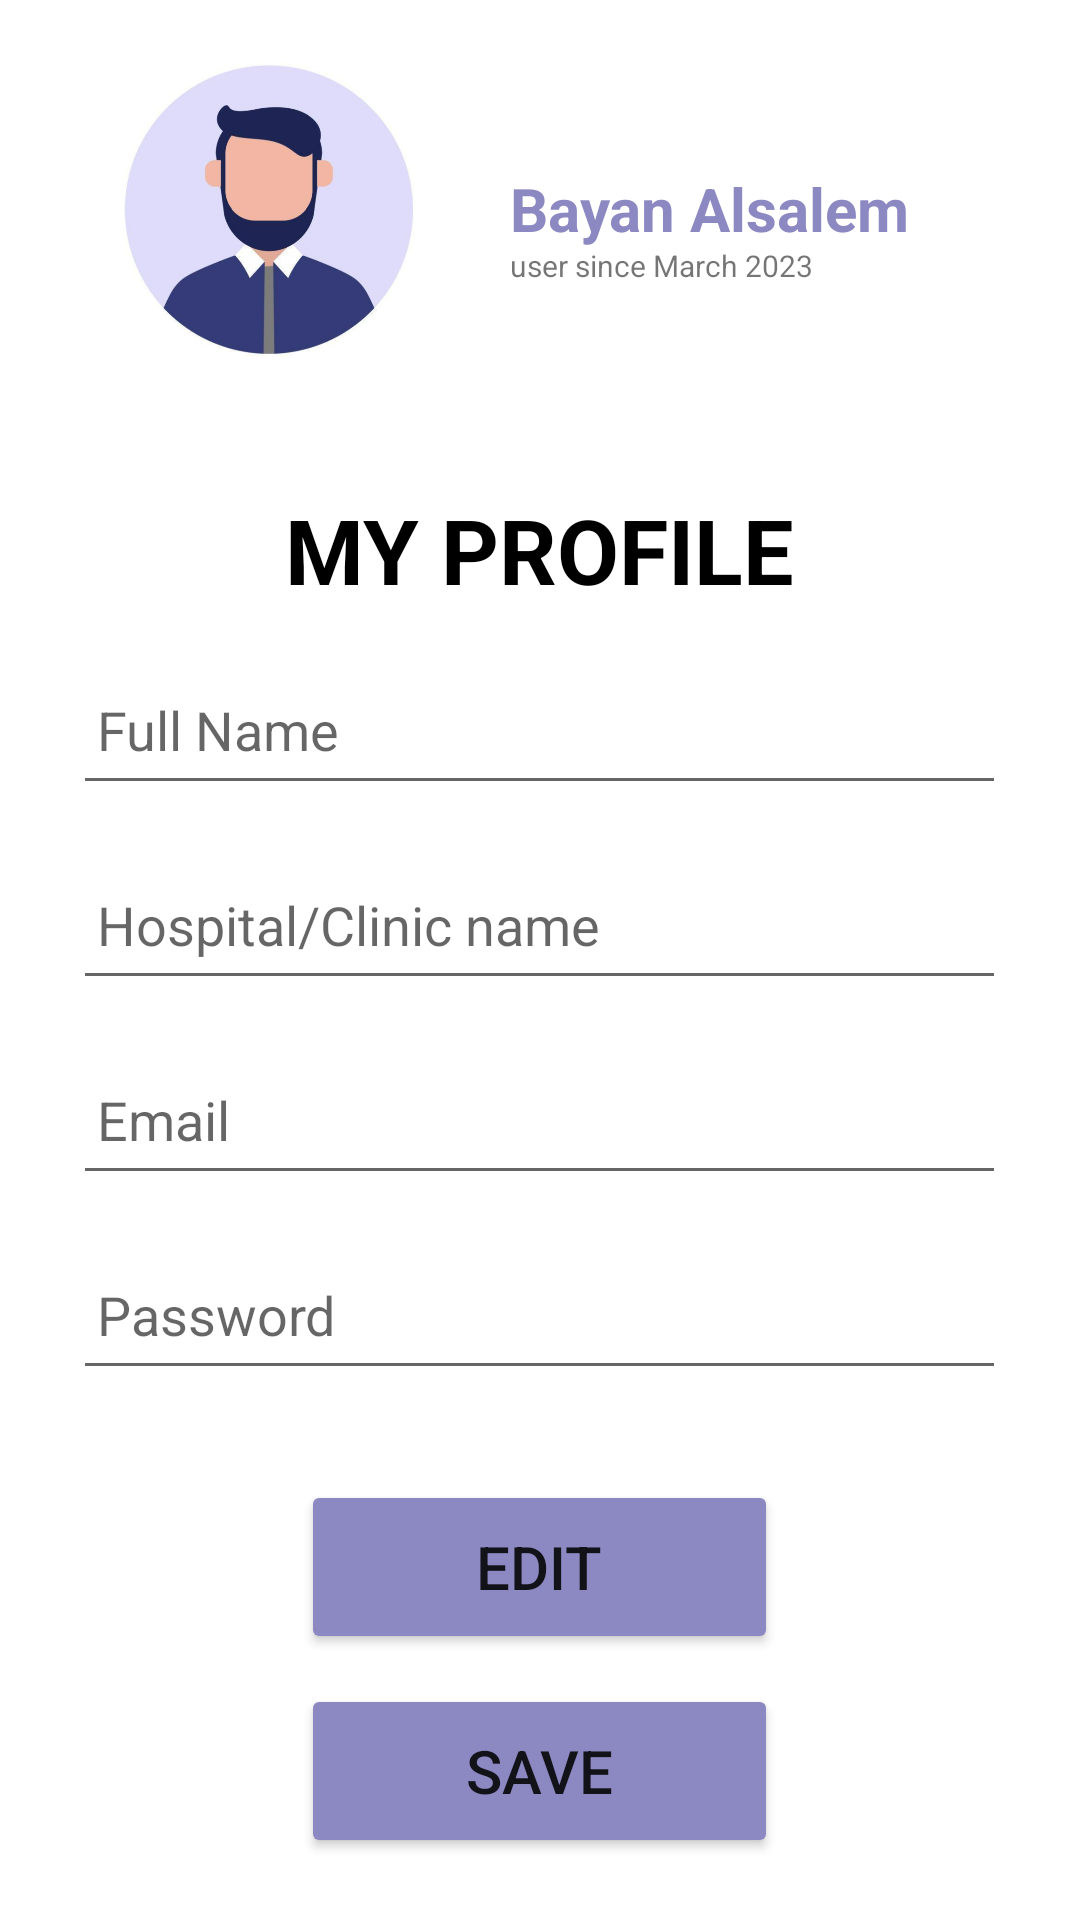

Layout XML and referenced resources for this Android screen:
<!-- AndroidManifest.xml: application theme Theme.Coen_elec_390_project_winter_2023 -->
<!-- res/layout/doctor_profile_layout.xml -->
<?xml version="1.0" encoding="utf-8"?>
<LinearLayout
    xmlns:android="http://schemas.android.com/apk/res/android"
    xmlns:app="http://schemas.android.com/apk/res-auto"
    xmlns:tools="http://schemas.android.com/tools"
    android:layout_width="match_parent"
    android:layout_height="match_parent"
    android:orientation="vertical"
    tools:context="Dashboard.PatientDashboard"
    >

    <RelativeLayout
        android:layout_width="425dp"
        android:layout_height="139dp"

        android:padding="20dp">

        <ImageView
            android:id="@+id/doc_profile_image"
            android:layout_width="140dp"
            android:layout_height="145dp"
            android:layout_centerVertical="true"
            android:src="@drawable/male_profile_picture" />

        <TextView
            android:id="@+id/fullname_field"
            android:layout_width="wrap_content"
            android:layout_height="wrap_content"
            android:layout_centerVertical="true"
            android:layout_marginLeft="10dp"
            android:layout_toRightOf="@+id/doc_profile_image"
            android:text="Bayan Alsalem"
            android:textColor="@color/dark_purble"
            android:textSize="20sp"
            android:textStyle="bold" />

        <TextView
            android:id="@+id/username_field"
            android:layout_width="wrap_content"
            android:layout_height="wrap_content"
            android:layout_below="@id/fullname_field"
            android:layout_marginLeft="10dp"
            android:layout_toRightOf="@+id/doc_profile_image"
            android:includeFontPadding="false"
            android:text="user since March 2023"
            android:textSize="10sp" />

    </RelativeLayout>

    <LinearLayout
        android:layout_width="359dp"
        android:layout_height="590dp"
        android:layout_gravity="center_horizontal"
        android:orientation="vertical"
        android:padding="24dp">


        <TextView
            android:layout_width="match_parent"
            android:layout_height="wrap_content"
            android:text="MY PROFILE"
            android:textAlignment="center"
            android:textColor="@color/black"
            android:textSize="30sp"
            android:textStyle="bold" />

        <EditText
            android:id="@+id/docFullNameID"
            android:layout_width="match_parent"
            android:layout_height="50dp"
            android:layout_marginTop="15dp"

            android:drawablePadding="8dp"
            android:hint="Full Name"
            android:padding="8dp"
            android:textColor="@color/black" />

        <EditText
            android:id="@+id/hospitalNameID"
            android:layout_width="match_parent"
            android:layout_height="50dp"
            android:layout_marginTop="15dp"
            android:drawablePadding="8dp"
            android:hint="Hospital/Clinic name"
            android:padding="8dp"
            android:textColor="@color/black" />

        <EditText
            android:id="@+id/emailSignUpID"
            android:layout_width="match_parent"
            android:layout_height="50dp"
            android:layout_marginTop="15dp"
            android:drawablePadding="8dp"
            android:hint="Email"
            android:padding="8dp"
            android:textColor="@color/black" />

        <EditText
            android:id="@+id/passwordSignupID"
            android:layout_width="match_parent"
            android:layout_height="50dp"
            android:layout_marginTop="15dp"
            android:drawablePadding="8dp"
            android:hint="Password"
            android:inputType="textPassword"
            android:padding="8dp"
            android:textColor="@color/black" />



        <Button
            android:id="@+id/editBtnDoctorID"
            android:layout_width="159dp"
            android:layout_height="58dp"
            android:layout_gravity="center"
            android:layout_marginTop="30dp"
            android:backgroundTint="@color/dark_purble"
            android:text="Edit"
            android:textSize="20sp"
            app:cornerRadius="20dp" />
        <Button
            android:id="@+id/saveBtnDoctorID"
            android:layout_width="159dp"
            android:layout_height="58dp"
            android:layout_gravity="center"
            android:layout_marginTop="10dp"
            android:backgroundTint="@color/dark_purble"
            android:text="save"
            android:textSize="20sp"
            app:cornerRadius="20dp" />

    </LinearLayout>
</LinearLayout>
<!-- resources referenced by this layout -->
<resources>
  <color name="black">#FF000000</color>
  <color name="dark_purble">#8C89C2</color>
  <!-- drawable male_profile_picture: png bitmap (drawable, 120965 bytes) -->
  <style name="Theme.Coen_elec_390_project_winter_2023" parent="Theme.MaterialComponents.DayNight.DarkActionBar">
          
          <item name="colorPrimary">@color/purple_500</item>
          <item name="colorPrimaryVariant">@color/purple_700</item>
          <item name="colorOnPrimary">@color/white</item>
          
          <item name="colorSecondary">@color/teal_200</item>
          <item name="colorSecondaryVariant">@color/teal_700</item>
          <item name="colorOnSecondary">@color/black</item>
          
          <item name="android:statusBarColor">?attr/colorPrimaryVariant</item>
          
      </style>
  <color name="purple_500">#FF6200EE</color>
  <color name="purple_700">#FF3700B3</color>
  <color name="white">#FFFFFFFF</color>
  <color name="teal_200">#FF03DAC5</color>
  <color name="teal_700">#FF018786</color>
</resources>
